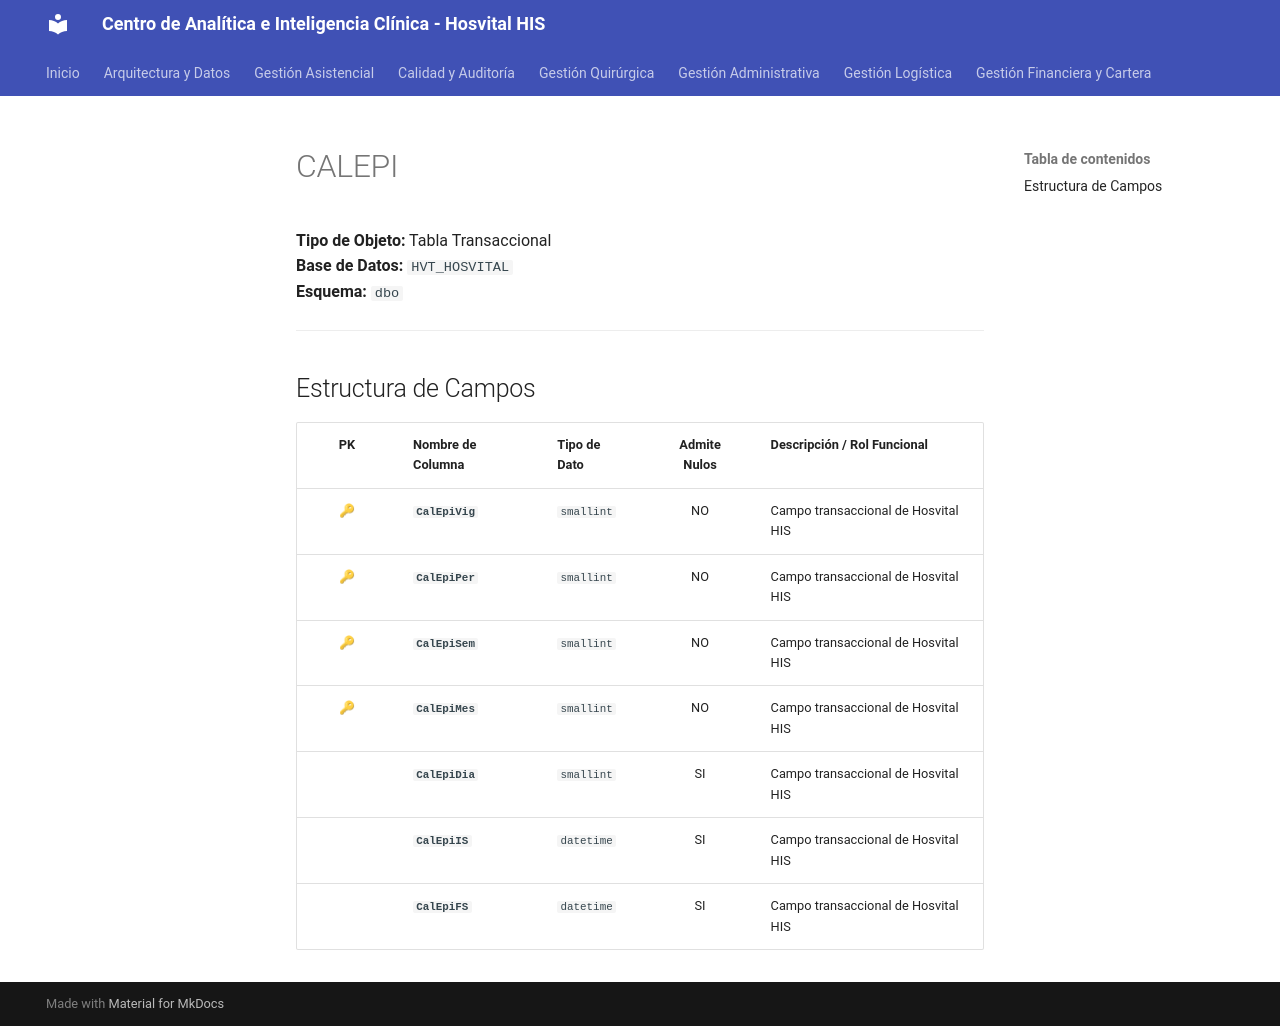

repository: SoporteSaludtech/superset-docs · page: diccionario-general/CALEPI/index.html · generator: mkdocs

# CALEPI

**Tipo de Objeto:** Tabla Transaccional  
**Base de Datos:** `HVT_HOSVITAL`  
**Esquema:** `dbo`

---

## Estructura de Campos

| PK | Nombre de Columna | Tipo de Dato | Admite Nulos | Descripción / Rol Funcional |
| :-: | :--- | :--- | :-: | :--- |
| 🔑 | **`CalEpiVig`** | `smallint` | NO | Campo transaccional de Hosvital HIS |
| 🔑 | **`CalEpiPer`** | `smallint` | NO | Campo transaccional de Hosvital HIS |
| 🔑 | **`CalEpiSem`** | `smallint` | NO | Campo transaccional de Hosvital HIS |
| 🔑 | **`CalEpiMes`** | `smallint` | NO | Campo transaccional de Hosvital HIS |
|  | **`CalEpiDia`** | `smallint` | SI | Campo transaccional de Hosvital HIS |
|  | **`CalEpiIS`** | `datetime` | SI | Campo transaccional de Hosvital HIS |
|  | **`CalEpiFS`** | `datetime` | SI | Campo transaccional de Hosvital HIS |
